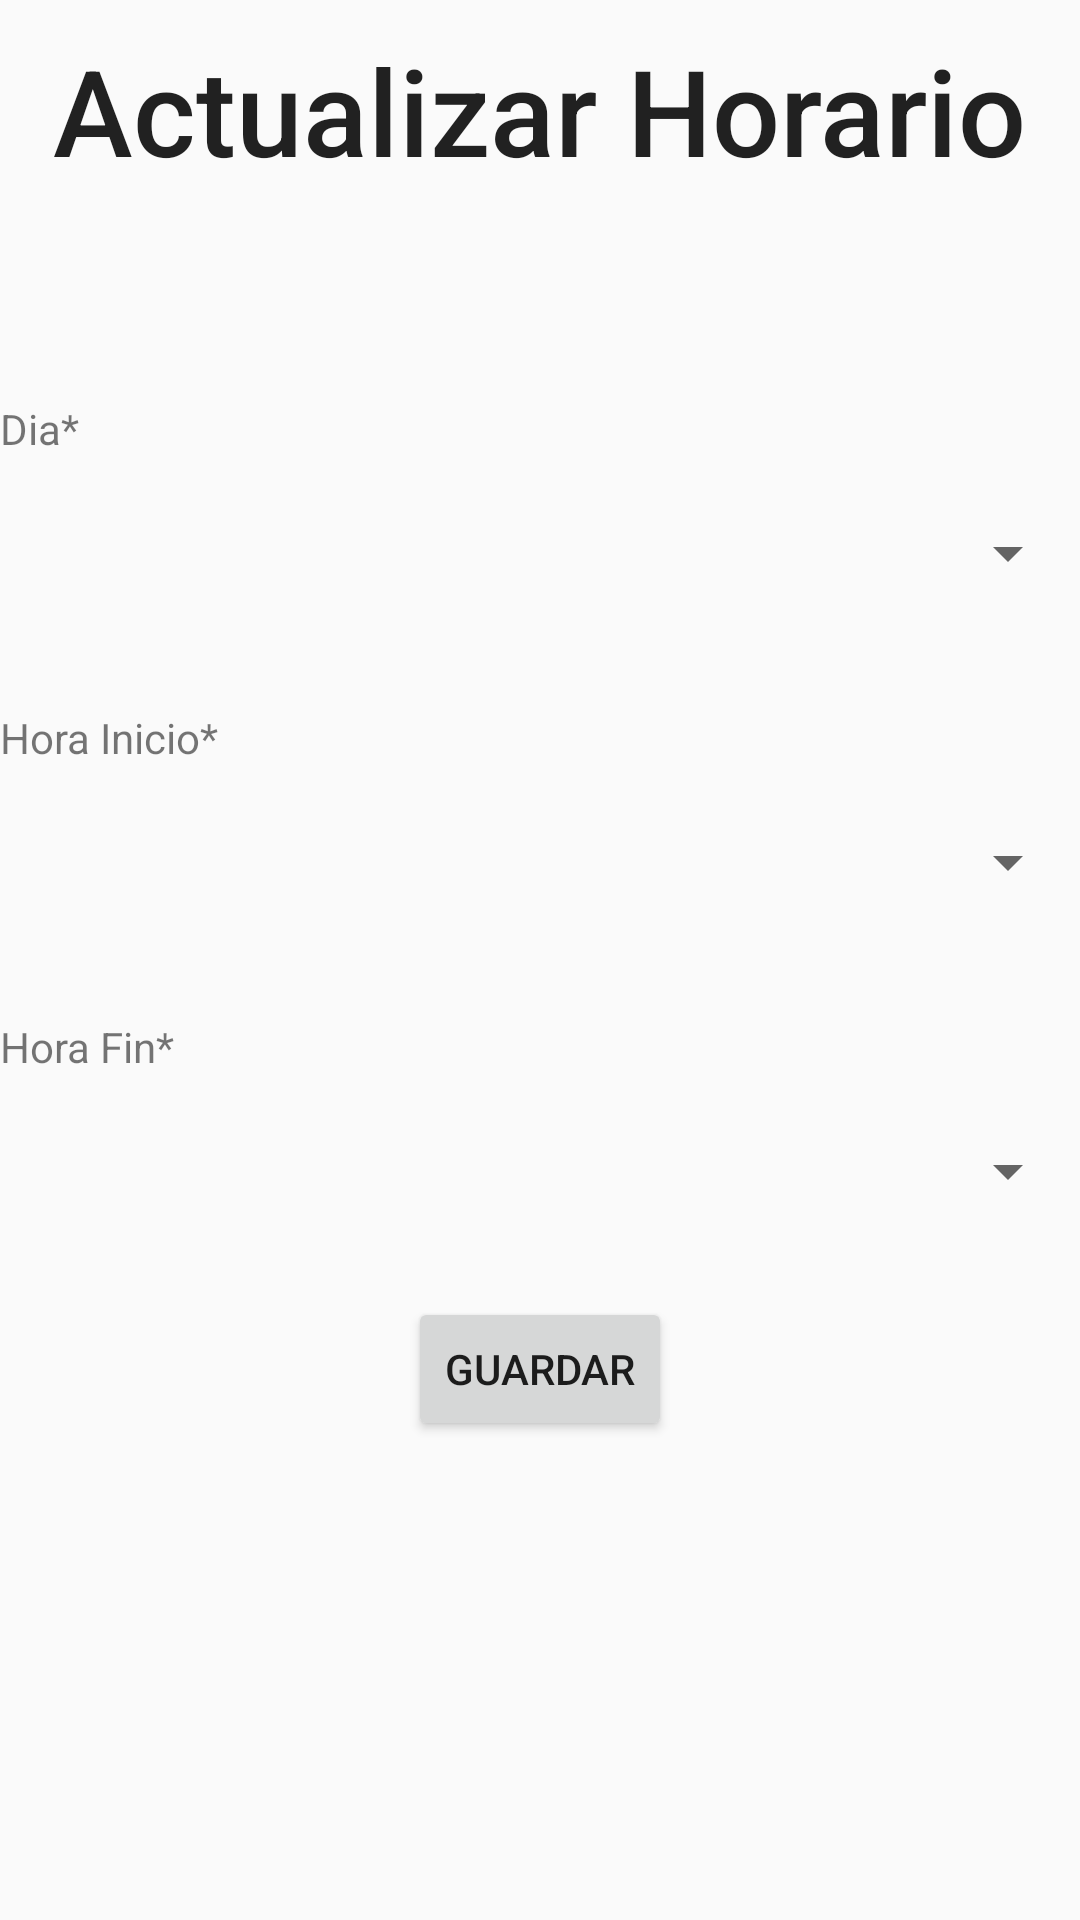

Write the Android layout XML for this screen, with the resource values it uses.
<!-- AndroidManifest.xml: application theme AppTheme -->
<!-- res/layout/activity_actualizar_horario.xml -->
<?xml version="1.0" encoding="utf-8"?>
<RelativeLayout xmlns:android="http://schemas.android.com/apk/res/android"
    xmlns:app="http://schemas.android.com/apk/res-auto"
    xmlns:tools="http://schemas.android.com/tools"
    android:layout_width="match_parent"
    android:layout_height="match_parent"

    tools:context="com.example.joelc.proyectosaram.RegistrarHorarioActivity">

    

    <TextView
        android:id="@+id/textViewActualizarHorario"
        android:layout_width="wrap_content"
        android:layout_height="wrap_content"
        android:layout_alignParentTop="true"
        android:layout_centerHorizontal="true"
        android:layout_marginTop="10dp"
        android:hapticFeedbackEnabled="false"
        android:text="@string/lbl_actualizar_Horario"
        android:textAppearance="@style/TextAppearance.AppCompat.Title"
        android:textSize="40dp"/>

    <TextView
        android:id="@+id/textViewDia_a_h"
        android:layout_width="match_parent"
        android:layout_height="wrap_content"
        android:layout_alignParentStart="true"
        android:layout_below="@+id/textViewActualizarHorario"
        android:layout_marginTop="70dp"
        android:text="@string/lbl_dia"
        android:textSize="14dp" />

    <Spinner
        android:id="@+id/spinnerDia_a_h"
        android:layout_width="match_parent"
        android:layout_height="wrap_content"
        android:layout_alignParentStart="true"
        android:layout_below="@+id/textViewDia_a_h"
        android:layout_marginTop="20dp"
        android:textSize="14dp" />

    <TextView
        android:id="@+id/textViewHoraInicio_a_h"
        android:layout_width="match_parent"
        android:layout_height="wrap_content"
        android:layout_alignParentStart="true"
        android:layout_below="@+id/spinnerDia_a_h"
        android:layout_marginTop="40dp"
        android:text="@string/lbl_HoraInicio"
        android:textSize="14dp" />

    <Spinner
        android:id="@+id/spinnerHoraInicio_a_h"
        android:layout_width="match_parent"
        android:layout_height="wrap_content"
        android:layout_alignParentStart="true"
        android:layout_below="@+id/textViewHoraInicio_a_h"
        android:layout_marginTop="20dp"
        android:textSize="14dp" />

    <TextView
        android:id="@+id/textViewHoraFin_a_h"
        android:layout_width="match_parent"
        android:layout_height="wrap_content"
        android:layout_alignParentStart="true"
        android:layout_below="@+id/spinnerHoraInicio_a_h"
        android:layout_marginTop="40dp"
        android:text="@string/lbl_HoraFin"
        android:textSize="14dp" />

    <Spinner
        android:id="@+id/spinnerHoraFin_a_h"
        android:layout_width="match_parent"
        android:layout_height="wrap_content"
        android:layout_alignParentStart="true"
        android:layout_below="@+id/textViewHoraFin_a_h"
        android:layout_marginTop="20dp"
        android:textSize="14dp" />

    <Button
        android:id="@+id/btn_guardar_a_h"
        android:layout_width="wrap_content"
        android:layout_height="wrap_content"
        android:layout_below="@+id/spinnerHoraFin_a_h"
        android:layout_centerHorizontal="true"
        android:layout_marginTop="30dp"
        android:text="@string/lbl_guardar"
        android:textSize="14dp"/>

</RelativeLayout>
<!-- resources referenced by this layout -->
<resources>
  <string name="lbl_HoraFin">Hora Fin*</string>
  <string name="lbl_HoraInicio">Hora Inicio*</string>
  <string name="lbl_actualizar_Horario">Actualizar Horario</string>
  <string name="lbl_dia">Dia*</string>
  <string name="lbl_guardar">Guardar</string>
  <style name="AppTheme" parent="Theme.AppCompat.Light.DarkActionBar">
          
          <item name="colorPrimary">@color/colorPrimary</item>
          <item name="colorPrimaryDark">@color/colorPrimaryDark</item>
          <item name="colorAccent">@color/colorAccent</item>
      </style>
  <color name="colorPrimary">#3F51B5</color>
  <color name="colorPrimaryDark">#303F9F</color>
  <color name="colorAccent">#FF4081</color>
</resources>
